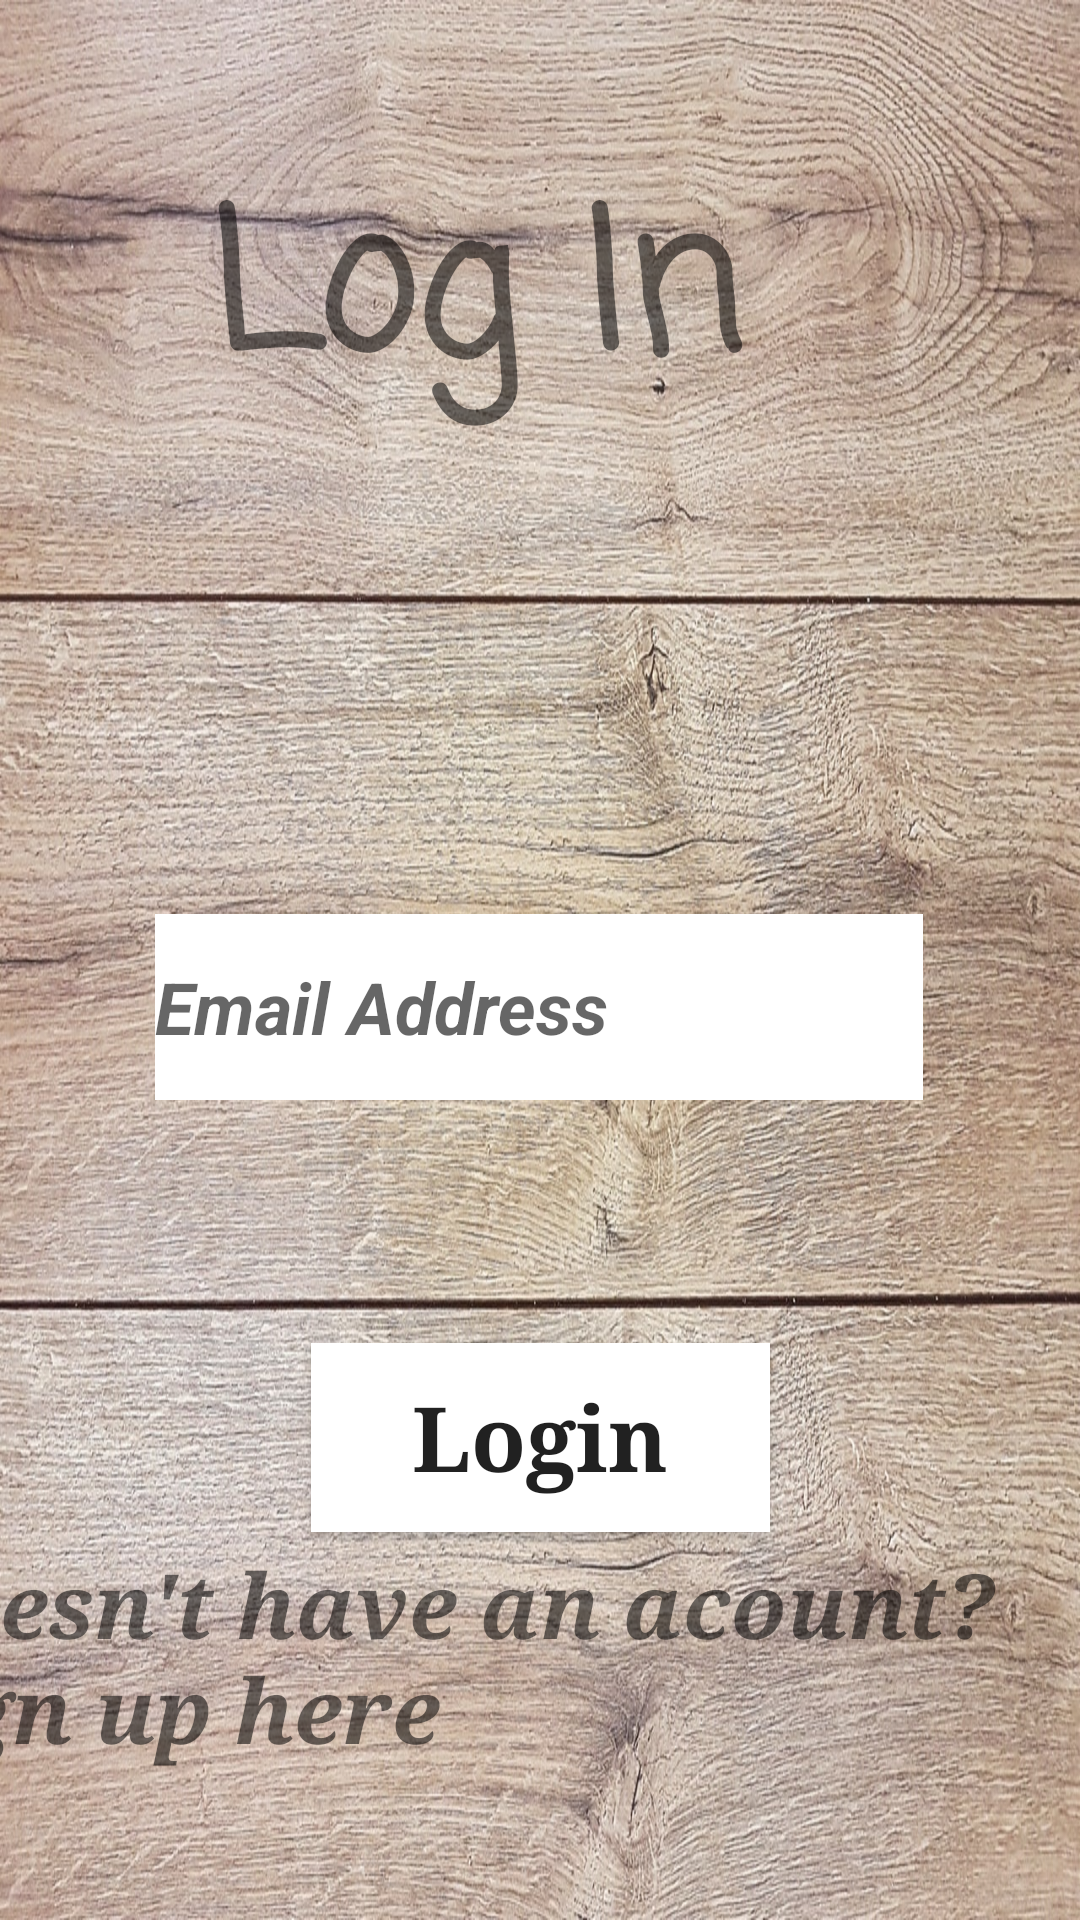

Android layout source for this screen:
<!-- AndroidManifest.xml: application theme AppTheme -->
<!-- res/layout/activity_log_in_rest.xml -->
<?xml version="1.0" encoding="utf-8"?>
<androidx.constraintlayout.widget.ConstraintLayout xmlns:android="http://schemas.android.com/apk/res/android"
    xmlns:app="http://schemas.android.com/apk/res-auto"
    xmlns:tools="http://schemas.android.com/tools"
    android:layout_width="match_parent"
    android:layout_height="match_parent"
    tools:context=".restaurant.logIn_rest">

    <ImageView
        android:id="@+id/imageView"
        android:layout_width="wrap_content"
        android:layout_height="wrap_content"
        android:scaleType="fitXY"
        app:layout_constraintBottom_toBottomOf="parent"
        app:layout_constraintEnd_toEndOf="parent"
        app:layout_constraintHorizontal_bias="1.0"
        app:layout_constraintStart_toStartOf="parent"
        app:layout_constraintTop_toTopOf="parent"
        app:srcCompat="@drawable/wood" />

    <EditText
        android:id="@+id/EmailLog"
        android:layout_width="256dp"
        android:layout_height="62dp"
        android:background="@android:color/white"
        android:ems="10"
        android:hint="Email Address"
        android:inputType="textEmailAddress"
        android:textSize="24sp"
        android:textStyle="bold|italic"
        app:layout_constraintBottom_toBottomOf="parent"
        app:layout_constraintEnd_toEndOf="parent"
        app:layout_constraintHorizontal_bias="0.496"
        app:layout_constraintStart_toStartOf="parent"
        app:layout_constraintTop_toTopOf="parent"
        app:layout_constraintVertical_bias="0.527" />

    <EditText
        android:id="@+id/restname_text"
        android:layout_width="256dp"
        android:layout_height="57dp"
        android:layout_marginStart="76dp"
        android:layout_marginLeft="76dp"
        android:layout_marginTop="20dp"
        android:layout_marginEnd="76dp"
        android:layout_marginRight="76dp"
        android:layout_marginBottom="89dp"
        android:background="@android:color/background_light"
        android:ems="10"
        android:hint="Restaurant Name"
        android:inputType="textPersonName"
        android:textSize="24sp"
        android:textStyle="bold|italic"
        android:typeface="serif"
        app:layout_constraintBottom_toTopOf="@+id/imageView"
        app:layout_constraintEnd_toEndOf="parent"
        app:layout_constraintHorizontal_bias="1.0"
        app:layout_constraintStart_toEndOf="@+id/imageView"
        app:layout_constraintTop_toBottomOf="@+id/EmailLog"
        app:layout_constraintVertical_bias="0.0" />

    <Button
        android:id="@+id/loginBotton"
        android:layout_width="153dp"
        android:layout_height="63dp"
        android:background="@android:color/white"
        android:text="Login"
        android:textAllCaps="false"
        android:textSize="30sp"
        android:textStyle="bold"
        android:typeface="serif"
        app:layout_constraintBottom_toBottomOf="parent"
        app:layout_constraintEnd_toEndOf="parent"
        app:layout_constraintStart_toStartOf="parent"
        app:layout_constraintTop_toTopOf="parent"
        app:layout_constraintVertical_bias="0.776" />

    <TextView
        android:id="@+id/signUp_text"
        android:layout_width="402dp"
        android:layout_height="93dp"
        android:text="Doesn't have an acount? Sign up here"
        android:textAllCaps="false"
        android:textColor="@color/common_google_signin_btn_text_dark_default"
        android:textSize="30sp"
        android:textStyle="bold|italic"
        app:fontFamily="serif"
        app:layout_constraintBottom_toBottomOf="parent"
        app:layout_constraintEnd_toEndOf="parent"
        app:layout_constraintStart_toStartOf="@+id/background"
        app:layout_constraintTop_toBottomOf="@+id/loginBotton"
        app:layout_constraintVertical_bias="0.098" />

    <TextView
        android:id="@+id/LogIn_logo"
        android:layout_width="221dp"
        android:layout_height="106dp"
        android:text="Log In"
        android:textColor="@color/common_google_signin_btn_text_dark_default"
        android:textSize="@android:dimen/notification_large_icon_height"
        android:textStyle="bold"
        app:fontFamily="casual"
        app:layout_constraintBottom_toBottomOf="parent"
        app:layout_constraintEnd_toEndOf="parent"
        app:layout_constraintStart_toStartOf="parent"
        app:layout_constraintTop_toTopOf="@+id/imageView"
        app:layout_constraintVertical_bias="0.094" />

</androidx.constraintlayout.widget.ConstraintLayout>
<!-- resources referenced by this layout -->
<resources>
  <!-- drawable wood: jpg bitmap (drawable, 465864 bytes) -->
  <style name="AppTheme" parent="@style/BaseAppTheme">
          <item name="android:windowTranslucentStatus">true</item>
      </style>
  <style name="BaseAppTheme" parent="Theme.AppCompat.Light.NoActionBar">
          <item name="colorPrimary">@color/colorPrimary</item>
          <item name="colorPrimaryDark">@color/colorPrimaryDark</item>
          <item name="colorAccent">@color/colorAccent</item>
      </style>
  <color name="colorPrimary">#EADDCC</color>
  <color name="colorPrimaryDark">#00574B</color>
  <color name="colorAccent">#D81B60</color>
</resources>
